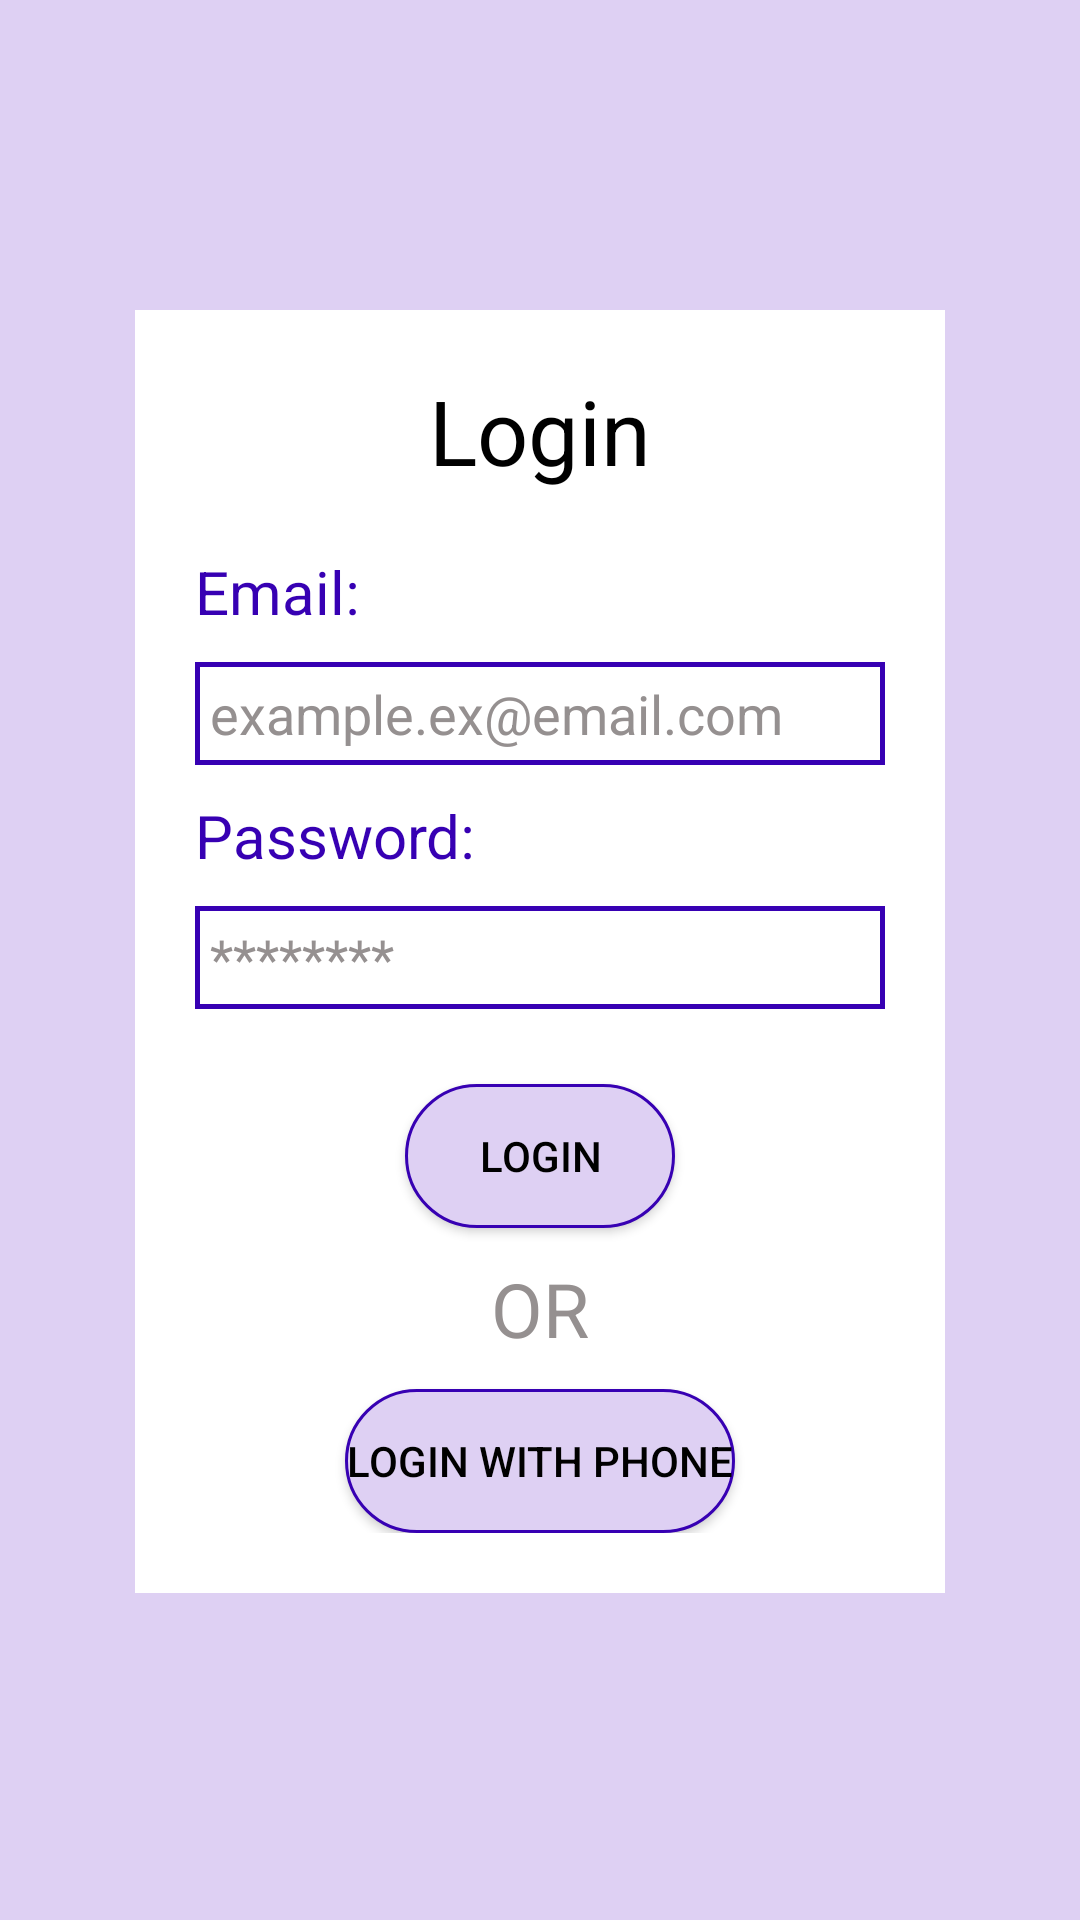

This screen was rendered from an Android layout file. Write that file and the resources it references.
<!-- AndroidManifest.xml: application theme AppTheme -->
<!-- res/layout/fragment_login.xml -->
<?xml version="1.0" encoding="utf-8"?>
<FrameLayout xmlns:android="http://schemas.android.com/apk/res/android"
    xmlns:app="http://schemas.android.com/apk/res-auto"
    xmlns:tools="http://schemas.android.com/tools"
    android:layout_width="match_parent"
    android:layout_height="match_parent"
    tools:context=".login">

    
    <androidx.constraintlayout.widget.ConstraintLayout
        android:layout_width="match_parent"
        android:layout_height="match_parent"
        android:background="@color/colorAccentLight">

        <RelativeLayout
            android:layout_width="match_parent"
            android:layout_height="wrap_content"
            android:layout_marginStart="45dp"
            android:layout_marginTop="149dp"
            android:layout_marginEnd="45dp"
            android:layout_marginBottom="155dp"
            android:background="#fff"
            android:padding="20dp"
            app:layout_constraintBottom_toBottomOf="parent"
            app:layout_constraintEnd_toEndOf="parent"
            app:layout_constraintHorizontal_bias="1.0"
            app:layout_constraintStart_toStartOf="parent"
            app:layout_constraintTop_toTopOf="parent">

            <TextView
                android:id="@+id/login_head"
                android:layout_width="match_parent"
                android:layout_height="wrap_content"
                android:layout_marginBottom="20dp"
                android:text="Login"
                android:textAlignment="center"
                android:textColor="#000"
                android:textSize="30sp" />

            <TextView
                android:id="@+id/email_head"
                android:layout_width="wrap_content"
                android:layout_height="wrap_content"
                android:layout_below="@+id/login_head"
                android:layout_marginBottom="10dp"
                android:text="Email:"
                android:textColor="@color/colorPrimaryDark"
                android:textSize="20sp" />

            <EditText
                android:id="@+id/email_enter"
                android:layout_width="match_parent"
                android:layout_height="wrap_content"
                android:layout_below="@+id/email_head"
                android:background="@drawable/input"
                android:hint="example.ex@email.com"
                android:inputType="textEmailAddress"
                android:padding="5dp"
                android:textColorHint="@color/extraText"
                android:textSize="18sp"
                android:textColor="#000"/>

            <TextView
                android:id="@+id/password_head"
                android:layout_width="wrap_content"
                android:layout_height="wrap_content"
                android:layout_below="@+id/email_enter"
                android:layout_marginTop="10dp"
                android:layout_marginBottom="10dp"
                android:text="Password:"
                android:textColor="@color/colorPrimaryDark"
                android:textSize="20sp" />

            <EditText
                android:id="@+id/password_enter"
                android:layout_width="match_parent"
                android:layout_height="wrap_content"
                android:layout_below="@+id/password_head"
                android:background="@drawable/input"
                android:hint="********"
                android:inputType="textPassword"
                android:padding="5dp"
                android:textColorHint="@color/extraText"
                android:textSize="18sp"
                android:textColor="#000"/>

            <Button
                android:id="@+id/login_btn"
                android:layout_width="match_parent"
                android:layout_height="wrap_content"
                android:layout_below="@+id/password_enter"
                android:layout_alignParentStart="true"
                android:layout_alignParentEnd="true"
                android:layout_marginStart="70dp"
                android:layout_marginTop="25dp"
                android:layout_marginEnd="70dp"
                android:background="@drawable/buttons"
                android:text="Login"
                android:textColor="#000" />

            <TextView
                android:id="@+id/option"
                android:layout_width="match_parent"
                android:layout_height="wrap_content"
                android:layout_below="@+id/login_btn"
                android:layout_marginTop="10dp"
                android:text="OR"
                android:textAlignment="center"
                android:textColor="@color/extraText"
                android:textSize="25sp" />

            <Button
                android:layout_width="match_parent"
                android:layout_height="wrap_content"
                android:layout_below="@+id/option"
                android:layout_alignParentStart="true"
                android:layout_alignParentEnd="true"
                android:layout_marginStart="50dp"
                android:layout_marginTop="10dp"
                android:layout_marginEnd="50dp"
                android:background="@drawable/buttons"
                android:text="Login with Phone"
                android:textColor="#000" />
        </RelativeLayout>
    </androidx.constraintlayout.widget.ConstraintLayout>

</FrameLayout>
<!-- resources referenced by this layout -->
<resources>
  <color name="colorAccentLight">#DED0F3</color>
  <color name="colorPrimaryDark">#3700B3</color>
  <color name="extraText">#959090</color>
  <!-- drawable buttons (drawable) -->
  <?xml version="1.0" encoding="utf-8"?>
  <shape xmlns:android="http://schemas.android.com/apk/res/android">
  
      <solid
          android:color="#DED0F3"
          />
      <corners
          android:radius="30dp"/>
  
      <stroke
          android:color="@color/colorPrimaryDark"
          android:width="3px"
          />
  </shape>
  <!-- drawable input (drawable) -->
  <?xml version="1.0" encoding="utf-8"?>
  <shape xmlns:android="http://schemas.android.com/apk/res/android">
  
      <stroke
          android:color="@color/colorPrimaryDark"
          android:width="5px"
          />
  </shape>
  <style name="AppTheme" parent="Theme.AppCompat.Light.NoActionBar">
          
          <item name="colorPrimary">@color/colorPrimary</item>
          <item name="colorPrimaryDark">@color/colorPrimaryDark</item>
          <item name="colorAccent">@color/colorAccent</item>
      </style>
  <color name="colorPrimary">#6200EE</color>
  <color name="colorAccent">#03DAC5</color>
</resources>
